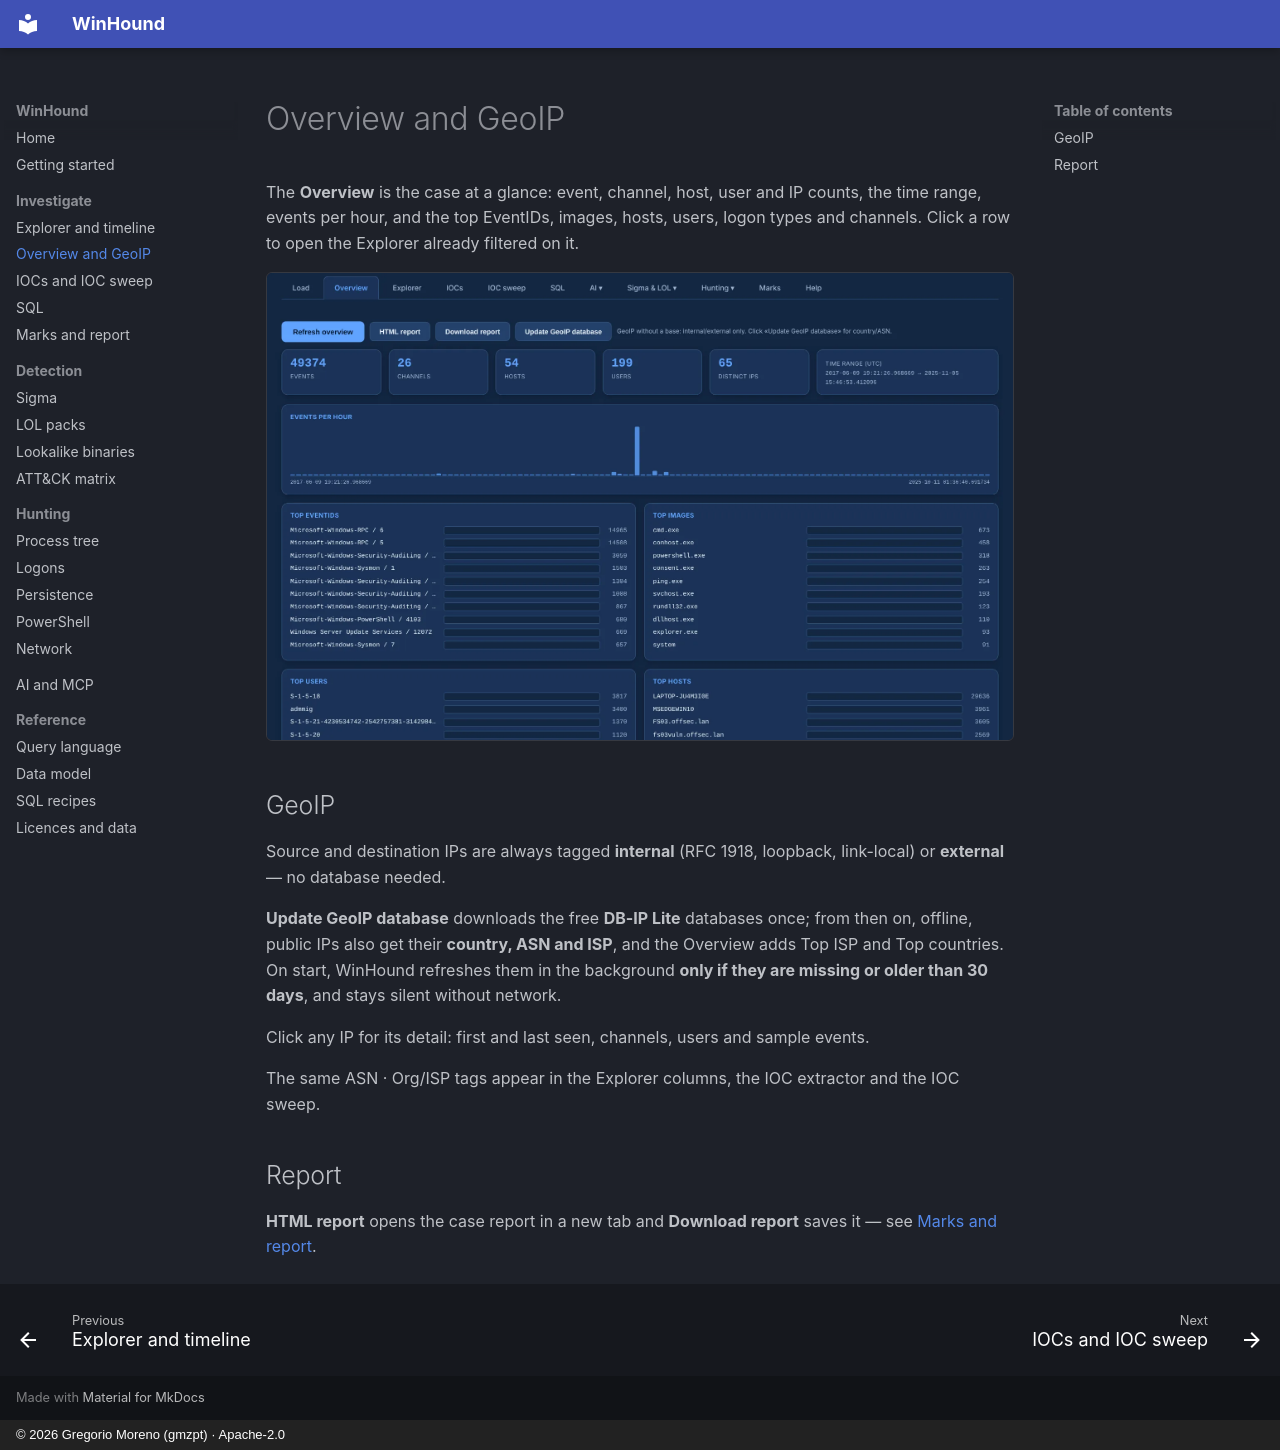

repository: G92MZ/winhound · page: investigate/overview/index.html · generator: mkdocs · copyright: © 2026 Gregorio Moreno (gmzpt) · Apache-2.0

# Overview and GeoIP

The **Overview** is the case at a glance: event, channel, host, user and IP counts, the time range,
events per hour, and the top EventIDs, images, hosts, users, logon types and channels. Click a row
to open the Explorer already filtered on it.

![The Overview](../assets/shots/overview/overview.webp){ .shot }

## GeoIP

Source and destination IPs are always tagged **internal** (RFC 1918, loopback, link-local) or
**external** — no database needed.

**Update GeoIP database** downloads the free **DB-IP Lite** databases once; from then on, offline,
public IPs also get their **country, ASN and ISP**, and the Overview adds Top ISP and Top countries.
On start, WinHound refreshes them in the background **only if they are missing or older than 30
days**, and stays silent without network.

Click any IP for its detail: first and last seen, channels, users and sample events.

The same ASN · Org/ISP tags appear in the Explorer columns, the IOC extractor and the IOC sweep.

## Report

**HTML report** opens the case report in a new tab and **Download report** saves it — see
[Marks and report](marks-report.md#report).
